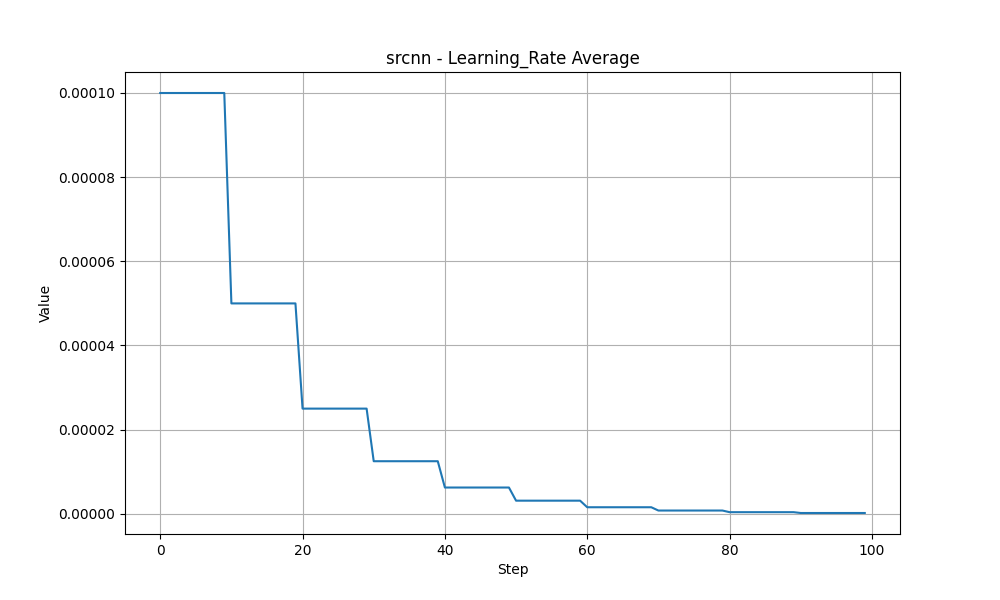

Source data for this figure (header and first rows):
// filepath: /Users/sydg/VSCode/FFDSR/实验…
Step, Value, Wall time
0, 9.999999747378752e-05, 1742512859
1, 9.999999747378752e-05, 1742513106
2, 9.999999747378752e-05, 1742513353
3, 9.999999747378752e-05, 1742513600
4, 9.999999747378752e-05, 1742513847
5, 9.999999747378752e-05, 1742514093
6, 9.999999747378752e-05, 1742514340
7, 9.999999747378752e-05, 1742514586
8, 9.999999747378752e-05, 1742514832
9, 9.999999747378752e-05, 1742515078
10, 4.999999873689376e-05, 1742515325
11, 4.999999873689376e-05, 1742515572
12, 4.999999873689376e-05, 1742515818
13, 4.999999873689376e-05, 1742516065
14, 4.999999873689376e-05, 1742516311
15, 4.999999873689376e-05, 1742516558
16, 4.999999873689376e-05, 1742516805
17, 4.999999873689376e-05, 1742517052
18, 4.999999873689376e-05, 1742517299
19, 4.999999873689376e-05, 1742517546
20, 2.499999936844688e-05, 1742517792
21, 2.499999936844688e-05, 1742518039
22, 2.499999936844688e-05, 1742518285
23, 2.499999936844688e-05, 1742518532
24, 2.499999936844688e-05, 1742518778
25, 2.499999936844688e-05, 1742519024
26, 2.499999936844688e-05, 1742519273
27, 2.499999936844688e-05, 1742519520
28, 2.499999936844688e-05, 1742519766
29, 2.499999936844688e-05, 1742520013
30, 1.249999968422344e-05, 1742520260
31, 1.249999968422344e-05, 1742520507
32, 1.249999968422344e-05, 1742520754
33, 1.249999968422344e-05, 1742521000
34, 1.249999968422344e-05, 1742521247
35, 1.249999968422344e-05, 1742521493
36, 1.249999968422344e-05, 1742521740
37, 1.249999968422344e-05, 1742521987
38, 1.249999968422344e-05, 1742522234
39, 1.249999968422344e-05, 1742522480
40, 6.24999984211172e-06, 1742522727
41, 6.24999984211172e-06, 1742522974
42, 6.24999984211172e-06, 1742523221
43, 6.24999984211172e-06, 1742523468
44, 6.24999984211172e-06, 1742523714
45, 6.24999984211172e-06, 1742523961
46, 6.24999984211172e-06, 1742524207
47, 6.24999984211172e-06, 1742524454
48, 6.24999984211172e-06, 1742524700
49, 6.24999984211172e-06, 1742524947
50, 3.12499992105586e-06, 1742525194
51, 3.12499992105586e-06, 1742525441
52, 3.12499992105586e-06, 1742525687
53, 3.12499992105586e-06, 1742525934
54, 3.12499992105586e-06, 1742526181
55, 3.12499992105586e-06, 1742526428
56, 3.12499992105586e-06, 1742526675
57, 3.12499992105586e-06, 1742526921
58, 3.12499992105586e-06, 1742527168
... 41 more rows
